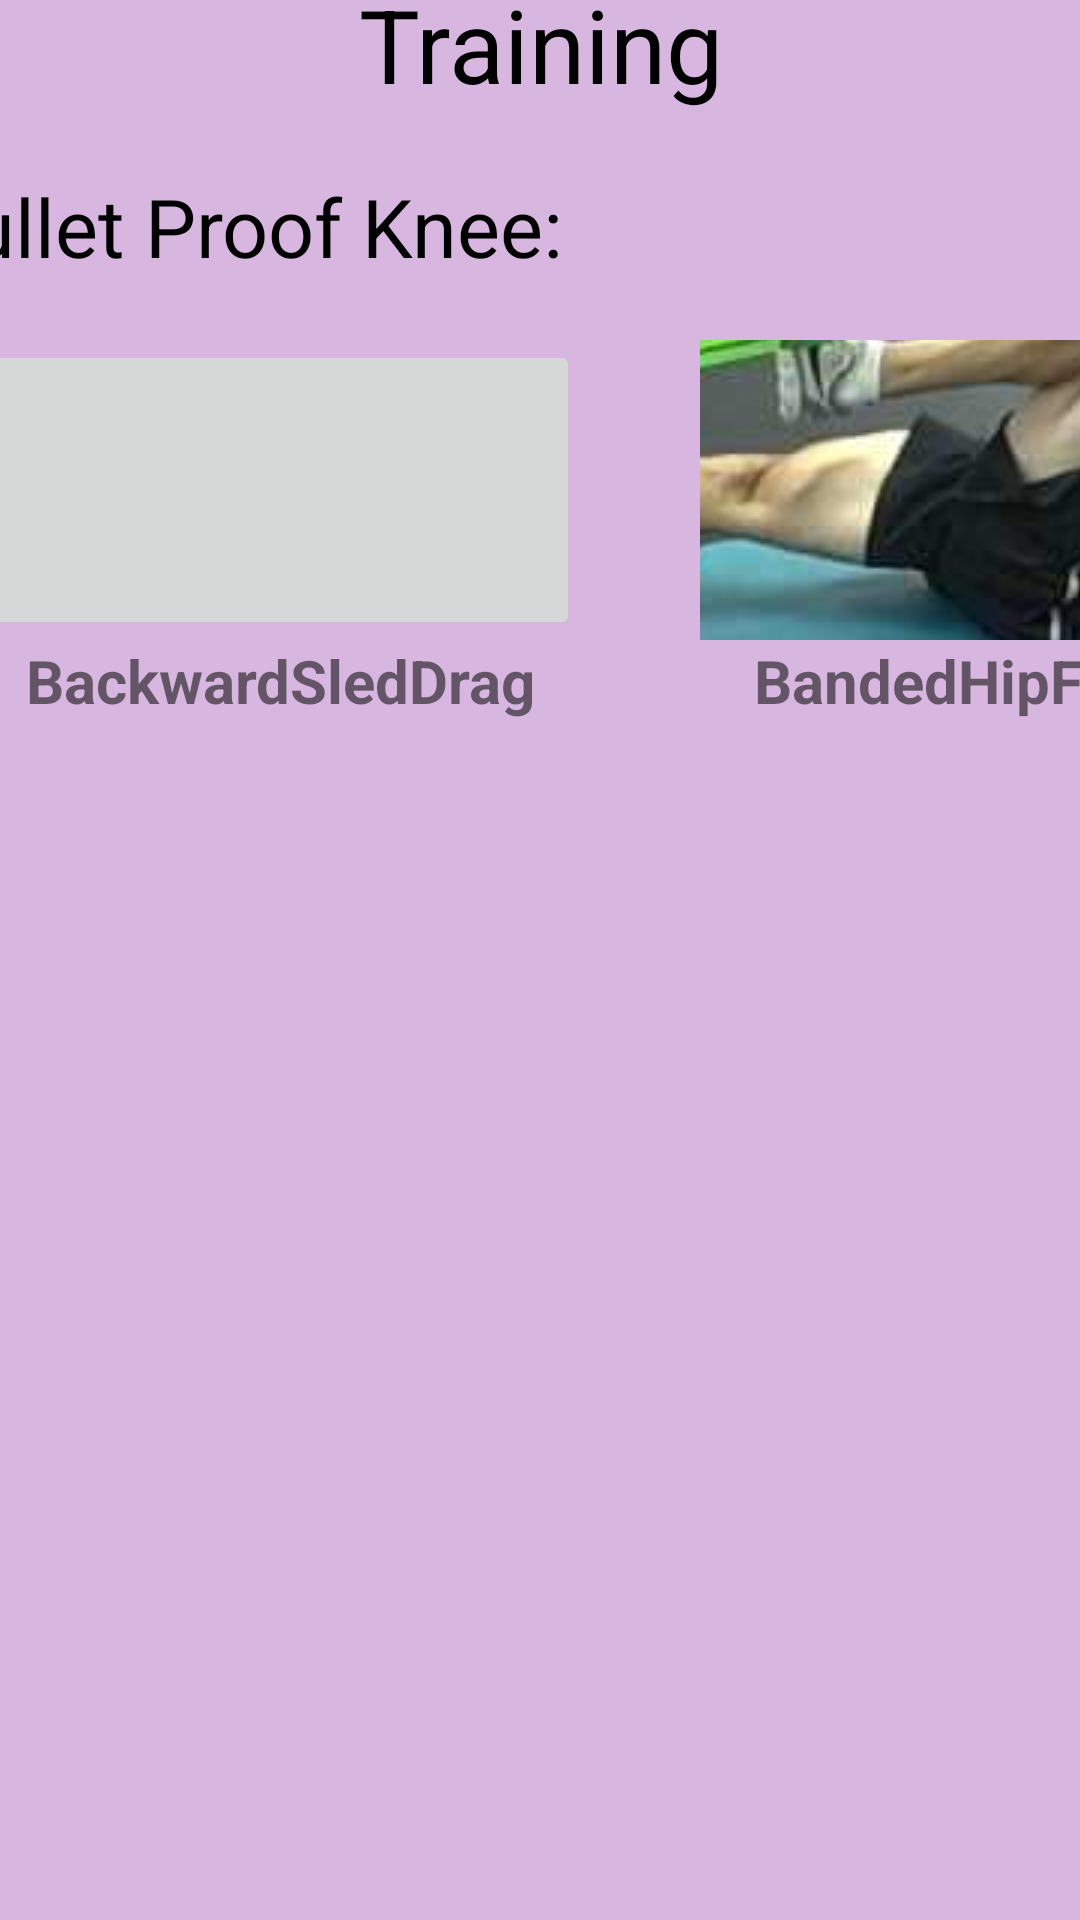

This screen was rendered from an Android layout file. Write that file and the resources it references.
<!-- AndroidManifest.xml: application theme Theme.FitusionSports -->
<!-- res/layout/badmintonpage.xml -->
<?xml version="1.0" encoding="utf-8"?>
<androidx.constraintlayout.widget.ConstraintLayout xmlns:android="http://schemas.android.com/apk/res/android"
    xmlns:app="http://schemas.android.com/apk/res-auto"
    xmlns:tools="http://schemas.android.com/tools"
    android:layout_width="match_parent"
    android:layout_height="match_parent">

    <androidx.cardview.widget.CardView
        android:layout_width="414dp"
        android:layout_height="737dp"
        app:cardBackgroundColor="#D7B7DF"
        app:layout_constraintBottom_toBottomOf="parent"
        app:layout_constraintEnd_toEndOf="parent"
        app:layout_constraintStart_toStartOf="parent"
        app:layout_constraintTop_toTopOf="parent">

        <ScrollView
            android:layout_width="match_parent"
            android:layout_height="match_parent">

            <LinearLayout
                android:layout_width="match_parent"
                android:layout_height="wrap_content"
                android:orientation="vertical">

                <TextView
                    android:id="@+id/AdaptableGeneralizedTraining"
                    android:layout_width="match_parent"
                    android:layout_height="match_parent"
                    android:text="Adaptable Generalized Training"
                    android:textAlignment="center"
                    android:textColor="#000000"
                    android:textSize="34sp" />

                <LinearLayout
                    android:layout_width="match_parent"
                    android:layout_height="match_parent"
                    android:orientation="vertical">

                    <TextView
                        android:id="@+id/textView4"
                        android:layout_width="match_parent"
                        android:layout_height="wrap_content"
                        android:layout_marginTop="20dp"
                        android:text="Bullet Proof Knee:"
                        android:textColor="#000000"
                        android:textSize="27sp" />

                    <ScrollView
                        android:layout_width="match_parent"
                        android:layout_height="match_parent">

                        <LinearLayout
                            android:layout_width="match_parent"
                            android:layout_height="match_parent"
                            android:orientation="horizontal">

                            <LinearLayout
                                android:layout_width="240dp"
                                android:layout_height="160dp"

                                android:orientation="vertical">

                                <ImageButton
                                    android:id="@+id/BackwardSledDragButton"
                                    android:layout_width="200dp"
                                    android:layout_height="100dp"
                                    android:layout_marginLeft="20dp"
                                    android:layout_marginTop="20dp"
                                    android:layout_marginRight="20dp"
                                    app:srcCompat="@drawable/backwardsleddrag" />

                                <TextView
                                    android:id="@+id/backwardSledDragText"
                                    android:layout_width="match_parent"
                                    android:layout_height="30dp"
                                    android:text="BackwardSledDrag"
                                    android:textAlignment="center"
                                    android:textSize="20sp"
                                    android:textStyle="bold" />

                            </LinearLayout>

                            <LinearLayout
                                android:layout_width="240dp"
                                android:layout_height="160dp"

                                android:orientation="vertical">

                                <ImageButton
                                    android:id="@+id/BandedHipFlexionButton"
                                    android:layout_width="200dp"
                                    android:layout_height="100dp"
                                    android:layout_marginLeft="20dp"
                                    android:layout_marginTop="20dp"
                                    android:layout_marginRight="20dp"
                                    app:srcCompat="@drawable/bandedhipflexion" />

                                <TextView
                                    android:id="@+id/BandedHipFlexionText"
                                    android:layout_width="match_parent"
                                    android:layout_height="30dp"
                                    android:text="BandedHipFlexion"
                                    android:textAlignment="center"
                                    android:textSize="20sp"
                                    android:textStyle="bold" />

                            </LinearLayout>

                            <LinearLayout
                                android:layout_width="240dp"
                                android:layout_height="160dp"

                                android:orientation="vertical">

                                <ImageButton
                                    android:id="@+id/BandedKneeFlexionButton"
                                    android:layout_width="200dp"
                                    android:layout_height="100dp"
                                    android:layout_marginLeft="20dp"
                                    android:layout_marginTop="20dp"
                                    android:layout_marginRight="20dp"
                                    app:srcCompat="@drawable/bandedkneeflexion" />

                                <TextView
                                    android:id="@+id/BandedKneeFlexionText"
                                    android:layout_width="match_parent"
                                    android:layout_height="30dp"

                                    android:text="BandedKneeFlexion"
                                    android:textAlignment="center"
                                    android:textSize="20sp"
                                    android:textStyle="bold" />

                            </LinearLayout>

                            <LinearLayout
                                android:layout_width="240dp"
                                android:layout_height="160dp"

                                android:orientation="vertical">

                                <ImageButton
                                    android:id="@+id/LegExtensionButton"
                                    android:layout_width="200dp"
                                    android:layout_height="100dp"
                                    android:layout_marginLeft="20dp"
                                    android:layout_marginTop="20dp"
                                    android:layout_marginRight="20dp"
                                    app:srcCompat="@drawable/legextension" />

                                <TextView
                                    android:id="@+id/LegExtensionText"
                                    android:layout_width="match_parent"
                                    android:layout_height="30dp"
                                    android:text="LegExtension"
                                    android:textAlignment="center"
                                    android:textSize="20sp"
                                    android:textStyle="bold" />

                            </LinearLayout>

                        </LinearLayout>
                    </ScrollView>
                </LinearLayout>

            </LinearLayout>
        </ScrollView>
    </androidx.cardview.widget.CardView>

</androidx.constraintlayout.widget.ConstraintLayout>
<!-- resources referenced by this layout -->
<resources>
  <!-- drawable bandedhipflexion: jpg bitmap (drawable, 16159 bytes) -->
  <!-- drawable bandedkneeflexion: jpg bitmap (drawable, 5301 bytes) -->
  <style name="Theme.FitusionSports" parent="Theme.MaterialComponents.DayNight.NoActionBar">
          
          <item name="colorPrimary">@color/lavender</item>
  
          <item name="colorPrimaryVariant">@color/lavender</item>
          <item name="colorOnPrimary">@color/white</item>
          
          <item name="colorSecondary">@color/teal_200</item>
          <item name="colorSecondaryVariant">@color/teal_700</item>
          <item name="colorOnSecondary">@color/black</item>
          
          <item name="android:statusBarColor">?attr/colorPrimaryVariant</item>
          
          <item name="android:windowAnimationStyle">@style/SlideActivityAnimation</item>
      </style>
  <color name="lavender">#8692f7</color>
  <color name="white">#FFFFFFFF</color>
  <color name="teal_200">#FF03DAC5</color>
  <color name="teal_700">#FF018786</color>
  <color name="black">#FF000000</color>
  <style name="SlideActivityAnimation" parent="@android:style/Animation.Activity">
          <item name="android:activityOpenEnterAnimation">@anim/slide_in_right</item>
          <item name="android:activityOpenExitAnimation">@anim/slide_out_left</item>
      </style>
</resources>
